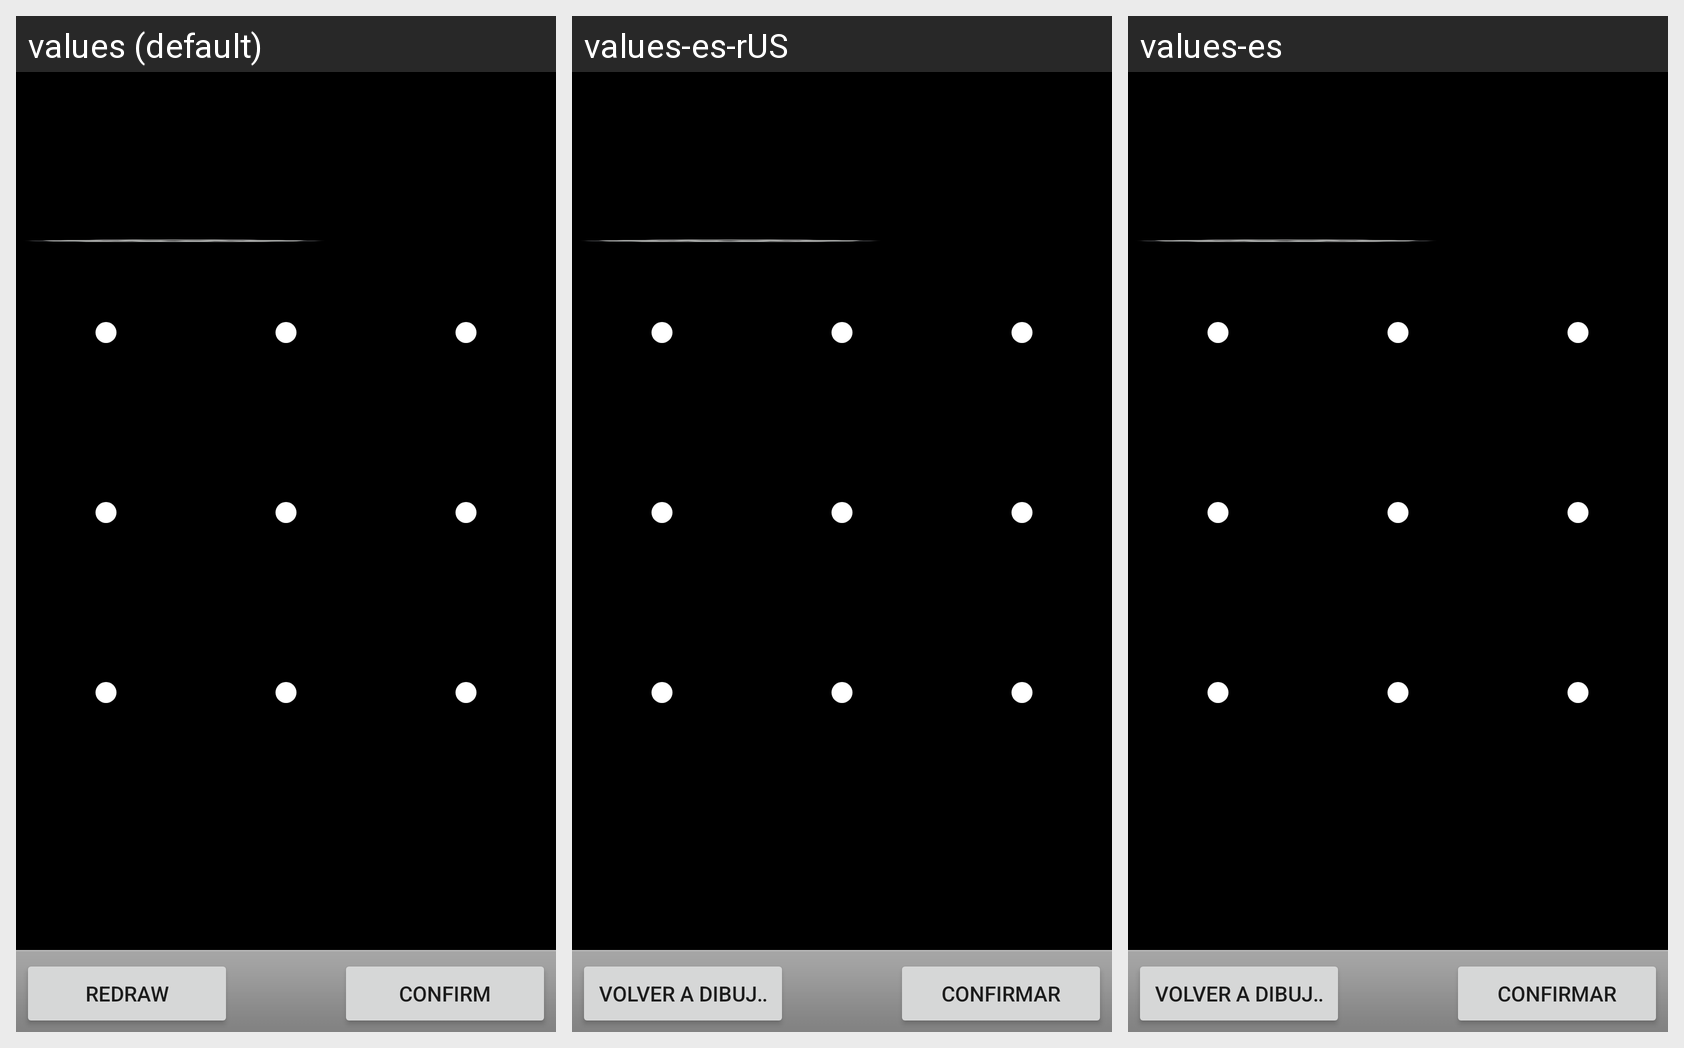

The same Android screen rendered under several of its app's locales, left to right. List the strings drawn on it with the default value and each locale's translation.
Android screen res/layout/choose_lock_pattern.xml rendered under 3 locales, left to right: values (default), values-es-rUS, values-es. Device: Nexus 5 (rendered at 1080×1920; each locale shown at half size, 540×960, under a caption strip naming it); theme Theme.MaterialComponents.DayNight.NoActionBar.
Strings drawn on this screen, with the default value and each locale's value (text and hints the layout hard-codes, and strings that could not be matched under every locale, appear in the picture but are not listed):

lockpattern_restart_button_text
  values: Redraw
  values-es-rUS: Volver a dibujar
  values-es: Volver a dibujar

lockpattern_confirm_button_text
  values: Confirm
  values-es-rUS: Confirmar
  values-es: Confirmar
